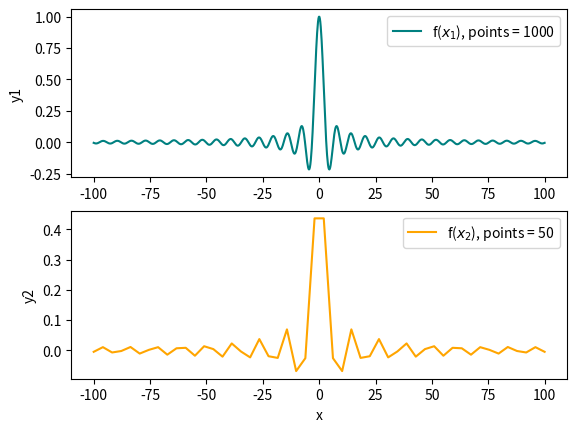

Write the Python code that produced this figure.
###Exercise 2.3
import numpy as np
import matplotlib.pyplot as plt 

def f(x): return np.sin(x)/x

range = 100
points1 = 1000
x1 = np.linspace(-range,range, num=points1)  # x array with higher number of points
x2 = np.linspace(-range,range)               # default is 50 points

#Plotting Settings
fig,plots = plt.subplots(2,1)

plots[0].plot(x1,f(x1), color ="teal",label = fr"f($x_1$), points = {points1}")
plots[1].plot(x2,f(x2), color = "orange", label = r"f($x_2$), points = 50")

for i,plot in enumerate(plots):
    plot.set_ylabel(f"y{i+1}")
    plot.legend()
plt.xlabel("x")

plt.show()

#When plotting, the program cannot show the infiniy of rational numbers for the function
#it uses a sample of a certain number of points that "do the job" and the function appears smooth.
#But we have to be carefoul with this fact because as in the example before, using the default number of points with large ranges,
#may not be enough in some cases and important information of the function may be missing.